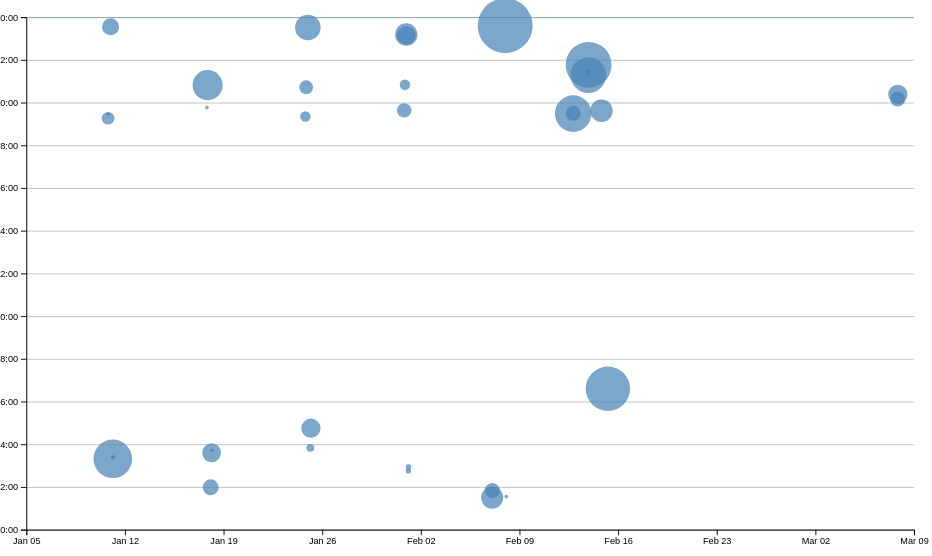
D3 v7 page, settled after 480 driven frames (8 s of simulated time); the page loaded 1 data file(s).


// ── ../global.js
console.log('IT’S ALIVE!');

function $$(selector, context = document) {
  return Array.from(context.querySelectorAll(selector));
}

// - - - Navigation - - - //
const ARE_WE_HOME = document.documentElement.classList.contains('home');

let pages = [
    { url: '', title: 'Home' },
    { url: 'contact/', title: 'Contact' },
    { url: 'projects/', title: 'Projects' },
    { url: 'resume/', title: 'Resume' },
    { url: 'meta/', title: 'Meta' },
    { url: 'https://github.com/Tanya301', title: 'Github 🔗' }
];

let nav = document.createElement('nav');
document.body.prepend(nav);

for (let p of pages) {
    let url = p.url;
    let title = p.title;
    // Create link and add it to nav
    if (!ARE_WE_HOME && !url.startsWith('http')) {
        url = '../' + url;
    }
    let a = document.createElement('a');
    a.href = url;
    a.textContent = title;
    if (a.host !== location.host) {
        a.target = '_blank';
    }
    if (a.host === location.host && a.pathname === location.pathname) {
        a.classList.add('current');
    }
    nav.append(a);
}

// - - - Dark/Light theme - - - //
document.body.insertAdjacentHTML(
  'afterbegin',
  `
	<label class="color-scheme">
		Theme:
		<select>
            <option value="light dark">System</option>
            <option value="light">Light</option>
            <option value="dark">Dark</option>
		</select>
	</label>`
);
const select = document.querySelector('.color-scheme select');

if ("colorScheme" in localStorage) {
    select.value = localStorage.colorScheme;
    setColorScheme(localStorage.colorScheme)
}

select.addEventListener('input', function (event) {
    console.log('color scheme changed to', event.target.value);
    localStorage.colorScheme = event.target.value
    setColorScheme(localStorage.colorScheme)
});

function setColorScheme(colorScheme) {
    document.documentElement.style.setProperty('color-scheme', colorScheme);
}

// - - - Contact form - - - //
const form = document.getElementById('contact-form');

form?.addEventListener('submit', function (event) {
    event.preventDefault();
    const data = new FormData(form);
    let url = form.action + "?";
    for (let [name, value] of data) {
        if (url.slice(-1) !== "?") {
            url += "&";
        }
        url += encodeURIComponent(name) + "=" + encodeURIComponent(value);
    }
    location.href = url;
});

// - - - Projects - - - //
export async function fetchJSON(url) {
    try {
        // Fetch the JSON file from the given URL
        const response = await fetch(url);

        if (!response.ok) {
            throw new Error(`Failed to fetch projects: ${response.statusText}`);
        }

        const data = await response.json();
        return data

    } catch (error) {
        console.error('Error fetching or parsing JSON data:', error);
    }
}

export function renderProjects(projects, containerElement, headingLevel = 'h1') {
    projects.sort((a, b) => b.year - a.year);
    containerElement.innerHTML = '';
    for (let project of projects) {
        const article = document.createElement('article');
        
        const heading = document.createElement(headingLevel);
        heading.textContent = project.title;

        const year = document.createElement('dt')
        year.textContent = project.year

        // const img = document.createElement('img');
        // img.src = project.image;
        // img.alt = project.title;

        const paragraph = document.createElement('p');
        paragraph.textContent = project.description;

        article.appendChild(heading);
        article.appendChild(year)
        // article.appendChild(img);
        article.appendChild(paragraph);

        containerElement.appendChild(article);
    }
}

// - - - GitHub - - - //
export async function fetchGitHubData(username) {
    return fetchJSON(`https://api.github.com/users/${username}`);
}
// ── main.js
let data = [];
let commits = [];
let selectedCommits = [];

async function loadData() {
    data = await d3.csv('loc.csv', (row) => ({
        ...row,
        line: Number(row.line), // or just +row.line
        depth: Number(row.depth),
        length: Number(row.length),
        date: new Date(row.date + 'T00:00' + row.timezone),
        datetime: new Date(row.datetime),
    }));

    commits = d3.groups(data, (d) => d.commit);

    // processCommits();
    // console.log(commits);
    displayStats();
    createScatterplot();
}

function processCommits() {
    commits = d3
        .groups(data, (d) => d.commit)
        .map(([commit, lines]) => {
            let first = lines[0];
            let { author, date, time, timezone, datetime } = first;
            let ret = {
                id: commit,
                url: 'https://github.com/Tanya301/portfolio/commit/' + commit,
                author,
                date,
                time,
                timezone,
                datetime,
                hourFrac: datetime.getHours() + datetime.getMinutes() / 60,
                totalLines: lines.length,
            };
    
            Object.defineProperty(ret, 'lines', {
                value: lines,
                // What other options do we need to set?
                // Hint: look up configurable, writable, and enumerable
            });
    
            return ret;
        });
}

function displayStats() {
    // Process commits first
    processCommits();
  
    // Create the dl element
    const dl = d3.select('#stats').append('dl').attr('class', 'stats');
  
    // Add total LOC
    dl.append('dt').html('Total <abbr title="Lines of code">LOC</abbr>');
    dl.append('dd').text(data.length);
  
    // Add total commits
    dl.append('dt').text('Total commits');
    dl.append('dd').text(commits.length);
  
    // Additional data
    const fileLengths = d3.rollups(
        data,
        (v) => d3.max(v, (v) => v.line),
        (d) => d.file
    );
    
    // max file length
    const maxFileLength = d3.max(fileLengths, (d) => d[1]);
    dl.append('dt').text('Maximum file length (in lines)');
    dl.append('dd').text(maxFileLength);
    
    // avg file length
    const avgFileLength = d3.mean(fileLengths, (d) => d[1]);
    dl.append('dt').text('Average file length (in lines)');
    dl.append('dd').text(Math.round(avgFileLength));
    
    // day of week with most work
    const dayNames = ['Sunday', 'Monday', 'Tuesday', 'Wednesday', 'Thursday', 'Friday', 'Saturday'];
    const commitsByDay = d3.rollup(
        commits,
        v => v.length,
        d => d.datetime.getDay()
    );
    const mostActiveDay = Array.from(commitsByDay.entries())
        .reduce((a, b) => (b[1] > a[1] ? b : a));
    dl.append('dt').text('Most active day');
    dl.append('dd').text(dayNames[mostActiveDay[0]]);
}

function createScatterplot() {
    const width = 1000;
    const height = 600;
    const margin = { top: 10, right: 10, bottom: 30, left: 20 };

    const svg = d3
        .select('#chart')
        .append('svg')
        .attr('viewBox', `0 0 ${width} ${height}`)
        .style('overflow', 'visible');

    xScale = d3
        .scaleTime()
        .domain(d3.extent(commits, (d) => d.datetime))
        .range([0, width])
        .nice();
    yScale = d3.scaleLinear().domain([0, 24]).range([height, 0]);

    const usableArea = {
        top: margin.top,
        right: width - margin.right,
        bottom: height - margin.bottom,
        left: margin.left,
        width: width - margin.left - margin.right,
        height: height - margin.top - margin.bottom,
    };
      
    // Update scales with new ranges
    xScale.range([usableArea.left, usableArea.right]);
    yScale.range([usableArea.bottom, usableArea.top]);

    const [minLines, maxLines] = d3.extent(commits, (d) => d.totalLines);
    // const rScale = d3.scaleLinear().domain([minLines, maxLines]).range([2, 30]); // adjust these values based on your experimentation
    const rScale = d3
        .scaleSqrt() // Change only this line
        .domain([minLines, maxLines])
        .range([2, 30]);

    const dots = svg.append('g').attr('class', 'dots');

    // Sort commits by total lines in descending order
    const sortedCommits = d3.sort(commits, (d) => -d.totalLines);
    // Use sortedCommits in your selection instead of commits
    dots.selectAll('circle').data(sortedCommits).join('circle');

    dots
        .selectAll('circle')
        .data(commits)
        .join('circle')
        .attr('cx', (d) => xScale(d.datetime))
        .attr('cy', (d) => yScale(d.hourFrac))
        // .attr('r', 5)
        .attr('r', (d) => rScale(d.totalLines))
        .style('fill-opacity', 0.7) // Add transparency for overlapping dots
        .attr('fill', 'steelblue');

    // Add gridlines BEFORE the axes
    const gridlines = svg
        .append('g')
        .attr('class', 'gridlines')
        .attr('transform', `translate(${usableArea.left}, 0)`);

    // Create gridlines as an axis with no labels and full-width ticks
    gridlines.call(d3.axisLeft(yScale).tickFormat('').tickSize(-usableArea.width));

    // Create and add the axes
    const xAxis = d3.axisBottom(xScale);
    const yAxis = d3
        .axisLeft(yScale)
        .tickFormat((d) => String(d % 24).padStart(2, '0') + ':00');
    svg
        .append('g')
        .attr('transform', `translate(0, ${usableArea.bottom})`)
        .call(xAxis);
    svg
        .append('g')
        .attr('transform', `translate(${usableArea.left}, 0)`)
        .call(yAxis);

    dots
        .selectAll('circle')
        .on('mouseenter', (event, commit) => {
            updateTooltipContent(commit);
            updateTooltipVisibility(true);
            updateTooltipPosition(event);
        })
        .on('mouseleave', () => {
            updateTooltipContent({});
            updateTooltipVisibility(false);
        });

        brushSelector();
}

function updateTooltipContent(commit) {
    const link = document.getElementById('commit-link');
    const date = document.getElementById('commit-date');
    const lines = document.getElementById('commit-lines');
  
    if (Object.keys(commit).length === 0) return;
  
    link.href = commit.url;
    link.textContent = commit.id;
    date.textContent = commit.datetime?.toLocaleString('en', {
        dateStyle: 'full',
    });
    lines.textContent = `${commit.totalLines} ${commit.totalLines === 1 ? 'line' : 'lines'}`;
}

function updateTooltipVisibility(isVisible) {
    const tooltip = document.getElementById('commit-tooltip');
    tooltip.hidden = !isVisible;
}

function updateTooltipPosition(event) {
    const tooltip = document.getElementById('commit-tooltip');
    tooltip.style.left = `${event.clientX}px`;
    tooltip.style.top = `${event.clientY}px`;
}

function brushSelector() {
    const svg = document.querySelector('svg');
    d3.select(svg).call(d3.brush());

    // Raise dots and everything after overlay
    d3.select(svg).selectAll('.dots, .overlay ~ *').raise();

    // Update brush initialization to listen for events
    d3.select(svg).call(d3.brush().on('start brush end', brushed));
}

let brushSelection = null;
let xScale, yScale;

function brushed(evt) {
    // Don't shadow the global variable
    brushSelection = evt.selection;
    selectedCommits = !brushSelection
        ? []
        : commits.filter((commit) => {
            let min = { x: brushSelection[0][0], y: brushSelection[0][1] };
            let max = { x: brushSelection[1][0], y: brushSelection[1][1] };
            // Use datetime instead of date to match the original code
            let x = xScale(commit.datetime);
            let y = yScale(commit.hourFrac);
    
            return x >= min.x && x <= max.x && y >= min.y && y <= max.y;
            });
    
    // Call the update functions
    updateSelection();
    updateSelectionCount();
    updateLanguageBreakdown();
}

function isCommitSelected(commit) {
    return selectedCommits.includes(commit);
}

function updateSelection() {
    // Update visual state of dots based on selection
    d3.selectAll('circle').classed('selected', (d) => isCommitSelected(d));
}

function updateSelectionCount() {
    const selectedCommits = brushSelection
        ? commits.filter(isCommitSelected)
        : [];
  
    const countElement = document.getElementById('selection-count');
    countElement.textContent = `${
        selectedCommits.length || 'No'
    } commits selected`;
  
    return selectedCommits;
}

function updateLanguageBreakdown() {
    const selectedCommits = brushSelection
        ? commits.filter(isCommitSelected)
        : [];
    const container = document.getElementById('language-breakdown');
  
    if (selectedCommits.length === 0) {
        container.innerHTML = '';
        return;
    }
    const requiredCommits = selectedCommits.length ? selectedCommits : commits;
    const lines = requiredCommits.flatMap((d) => d.lines);
  
    // Use d3.rollup to count lines per language
    const breakdown = d3.rollup(
        lines,
        (v) => v.length,
        (d) => d.type
    );
  
    // Update DOM with breakdown
    container.innerHTML = '';
  
    for (const [language, count] of breakdown) {
        const proportion = count / lines.length;
        const formatted = d3.format('.1~%')(proportion);
    
        container.innerHTML += `
            <dt>${language}</dt>
            <dd>${count} lines (${formatted})</dd>
        `;
    }
  
    return breakdown;
}

document.addEventListener('DOMContentLoaded', async () => {
    await loadData();
});




### data: loc.csv
file, line, type, commit, author, date, time, timezone, datetime, depth, length
style.css, 1, css, 2d82f7dd, Tanya301, 2025-01-17, 12:49:47, -08:00, 2025-01-17T12:49:47-08:00, 0, 6
style.css, 2, css, 2d82f7dd, Tanya301, 2025-01-17, 12:49:47, -08:00, 2025-01-17T12:49:47-08:00, 0, 43
style.css, 3, css, 2d82f7dd, Tanya301, 2025-01-17, 12:49:47, -08:00, 2025-01-17T12:49:47-08:00, 0, 0
style.css, 4, css, 53e92c3a, Tanya301, 2025-01-24, 15:31:40, -08:00, 2025-01-24T15:31:40-08:00, 0, 6
style.css, 5, css, e9cf69ab, Tanya301, 2025-01-10, 15:33:16, -08:00, 2025-01-10T15:33:16-08:00, 0, 5
style.css, 6, css, e9cf69ab, Tanya301, 2025-01-10, 15:33:16, -08:00, 2025-01-10T15:33:16-08:00, 0, 44
style.css, 7, css, e9cf69ab, Tanya301, 2025-01-10, 15:33:16, -08:00, 2025-01-10T15:33:16-08:00, 0, 43
style.css, 8, css, e9cf69ab, Tanya301, 2025-01-10, 15:33:16, -08:00, 2025-01-10T15:33:16-08:00, 0, 1
style.css, 9, css, e9cf69ab, Tanya301, 2025-01-10, 15:33:16, -08:00, 2025-01-10T15:33:16-08:00, 0, 24
style.css, 10, css, 53e92c3a, Tanya301, 2025-01-24, 15:31:40, -08:00, 2025-01-24T15:31:40-08:00, 0, 0
style.css, 11, css, 53e92c3a, Tanya301, 2025-01-24, 15:31:40, -08:00, 2025-01-24T15:31:40-08:00, 0, 5
style.css, 12, css, 2d82f7dd, Tanya301, 2025-01-17, 12:49:47, -08:00, 2025-01-17T12:49:47-08:00, 0, 16
style.css, 13, css, 2d82f7dd, Tanya301, 2025-01-17, 12:49:47, -08:00, 2025-01-17T12:49:47-08:00, 0, 19
style.css, 14, css, 2d82f7dd, Tanya301, 2025-01-17, 12:49:47, -08:00, 2025-01-17T12:49:47-08:00, 0, 11
style.css, 15, css, 2d82f7dd, Tanya301, 2025-01-17, 12:49:47, -08:00, 2025-01-17T12:49:47-08:00, 0, 0
style.css, 16, css, 2d82f7dd, Tanya301, 2025-01-17, 12:49:47, -08:00, 2025-01-17T12:49:47-08:00, 0, 4
style.css, 17, css, 2d82f7dd, Tanya301, 2025-01-17, 12:49:47, -08:00, 2025-01-17T12:49:47-08:00, 0, 13
style.css, 18, css, 2d82f7dd, Tanya301, 2025-01-17, 12:49:47, -08:00, 2025-01-17T12:49:47-08:00, 0, 18
style.css, 19, css, 2d82f7dd, Tanya301, 2025-01-17, 12:49:47, -08:00, 2025-01-17T12:49:47-08:00, 0, 24
style.css, 20, css, 2d82f7dd, Tanya301, 2025-01-17, 12:49:47, -08:00, 2025-01-17T12:49:47-08:00, 0, 26
style.css, 21, css, 53e92c3a, Tanya301, 2025-01-24, 15:31:40, -08:00, 2025-01-24T15:31:40-08:00, 0, 40
style.css, 22, css, 53e92c3a, Tanya301, 2025-01-24, 15:31:40, -08:00, 2025-01-24T15:31:40-08:00, 0, 40
style.css, 23, css, 2d82f7dd, Tanya301, 2025-01-17, 12:49:47, -08:00, 2025-01-17T12:49:47-08:00, 0, 0
style.css, 24, css, 2d82f7dd, Tanya301, 2025-01-17, 12:49:47, -08:00, 2025-01-17T12:49:47-08:00, 0, 6
style.css, 25, css, 2d82f7dd, Tanya301, 2025-01-17, 12:49:47, -08:00, 2025-01-17T12:49:47-08:00, 0, 7
style.css, 26, css, 2d82f7dd, Tanya301, 2025-01-17, 12:49:47, -08:00, 2025-01-17T12:49:47-08:00, 0, 21
style.css, 27, css, 2d82f7dd, Tanya301, 2025-01-17, 12:49:47, -08:00, 2025-01-17T12:49:47-08:00, 0, 14
style.css, 28, css, 2d82f7dd, Tanya301, 2025-01-17, 12:49:47, -08:00, 2025-01-17T12:49:47-08:00, 0, 18
style.css, 29, css, 2d82f7dd, Tanya301, 2025-01-17, 12:49:47, -08:00, 2025-01-17T12:49:47-08:00, 0, 14
style.css, 30, css, 2d82f7dd, Tanya301, 2025-01-17, 12:49:47, -08:00, 2025-01-17T12:49:47-08:00, 0, 0
style.css, 31, css, 2d82f7dd, Tanya301, 2025-01-17, 12:49:47, -08:00, 2025-01-17T12:49:47-08:00, 0, 14
style.css, 32, css, 2d82f7dd, Tanya301, 2025-01-17, 12:49:47, -08:00, 2025-01-17T12:49:47-08:00, 0, 24
style.css, 33, css, 53e92c3a, Tanya301, 2025-01-24, 15:31:40, -08:00, 2025-01-24T15:31:40-08:00, 0, 40
style.css, 34, css, 2d82f7dd, Tanya301, 2025-01-17, 12:49:47, -08:00, 2025-01-17T12:49:47-08:00, 0, 17
style.css, 35, css, 2d82f7dd, Tanya301, 2025-01-17, 12:49:47, -08:00, 2025-01-17T12:49:47-08:00, 0, 19
style.css, 36, css, 2d82f7dd, Tanya301, 2025-01-17, 12:49:47, -08:00, 2025-01-17T12:49:47-08:00, 0, 26
style.css, 37, css, 2d82f7dd, Tanya301, 2025-01-17, 12:49:47, -08:00, 2025-01-17T12:49:47-08:00, 0, 0
style.css, 38, css, 2d82f7dd, Tanya301, 2025-01-17, 12:49:47, -08:00, 2025-01-17T12:49:47-08:00, 0, 8
style.css, 39, css, 2d82f7dd, Tanya301, 2025-01-17, 12:49:47, -08:00, 2025-01-17T12:49:47-08:00, 0, 24
style.css, 40, css, 2d82f7dd, Tanya301, 2025-01-17, 12:49:47, -08:00, 2025-01-17T12:49:47-08:00, 0, 40
style.css, 41, css, 2d82f7dd, Tanya301, 2025-01-17, 12:49:47, -08:00, 2025-01-17T12:49:47-08:00, 0, 17
style.css, 42, css, 2d82f7dd, Tanya301, 2025-01-17, 12:49:47, -08:00, 2025-01-17T12:49:47-08:00, 0, 19
style.css, 43, css, 2d82f7dd, Tanya301, 2025-01-17, 12:49:47, -08:00, 2025-01-17T12:49:47-08:00, 0, 26
style.css, 44, css, 53e92c3a, Tanya301, 2025-01-24, 15:31:40, -08:00, 2025-01-24T15:31:40-08:00, 0, 58
style.css, 45, css, 53e92c3a, Tanya301, 2025-01-24, 15:31:40, -08:00, 2025-01-24T15:31:40-08:00, 0, 100
style.css, 46, css, 53e92c3a, Tanya301, 2025-01-24, 15:31:40, -08:00, 2025-01-24T15:31:40-08:00, 0, 79
style.css, 47, css, 53e92c3a, Tanya301, 2025-01-24, 15:31:40, -08:00, 2025-01-24T15:31:40-08:00, 0, 114
style.css, 48, css, fda2c795, Tanya301, 2025-02-07, 15:36:30, -08:00, 2025-02-07T15:36:30-08:00, 0, 17
style.css, 49, css, 2d82f7dd, Tanya301, 2025-01-17, 12:49:47, -08:00, 2025-01-17T12:49:47-08:00, 0, 0
style.css, 50, css, 2d82f7dd, Tanya301, 2025-01-17, 12:49:47, -08:00, 2025-01-17T12:49:47-08:00, 0, 0
style.css, 51, css, 2d82f7dd, Tanya301, 2025-01-17, 12:49:47, -08:00, 2025-01-17T12:49:47-08:00, 0, 5
style.css, 52, css, 2d82f7dd, Tanya301, 2025-01-17, 12:49:47, -08:00, 2025-01-17T12:49:47-08:00, 0, 13
style.css, 53, css, 2d82f7dd, Tanya301, 2025-01-17, 12:49:47, -08:00, 2025-01-17T12:49:47-08:00, 0, 31
style.css, 54, css, 2d82f7dd, Tanya301, 2025-01-17, 12:49:47, -08:00, 2025-01-17T12:49:47-08:00, 0, 8
style.css, 55, css, 2d82f7dd, Tanya301, 2025-01-17, 12:49:47, -08:00, 2025-01-17T12:49:47-08:00, 0, 0
style.css, 56, css, 53e92c3a, Tanya301, 2025-01-24, 15:31:40, -08:00, 2025-01-24T15:31:40-08:00, 0, 11
style.css, 57, css, 2d82f7dd, Tanya301, 2025-01-17, 12:49:47, -08:00, 2025-01-17T12:49:47-08:00, 0, 13
style.css, 58, css, 2d82f7dd, Tanya301, 2025-01-17, 12:49:47, -08:00, 2025-01-17T12:49:47-08:00, 0, 30
style.css, 59, css, 2d82f7dd, Tanya301, 2025-01-17, 12:49:47, -08:00, 2025-01-17T12:49:47-08:00, 0, 19
… [head cut at 6 KiB]